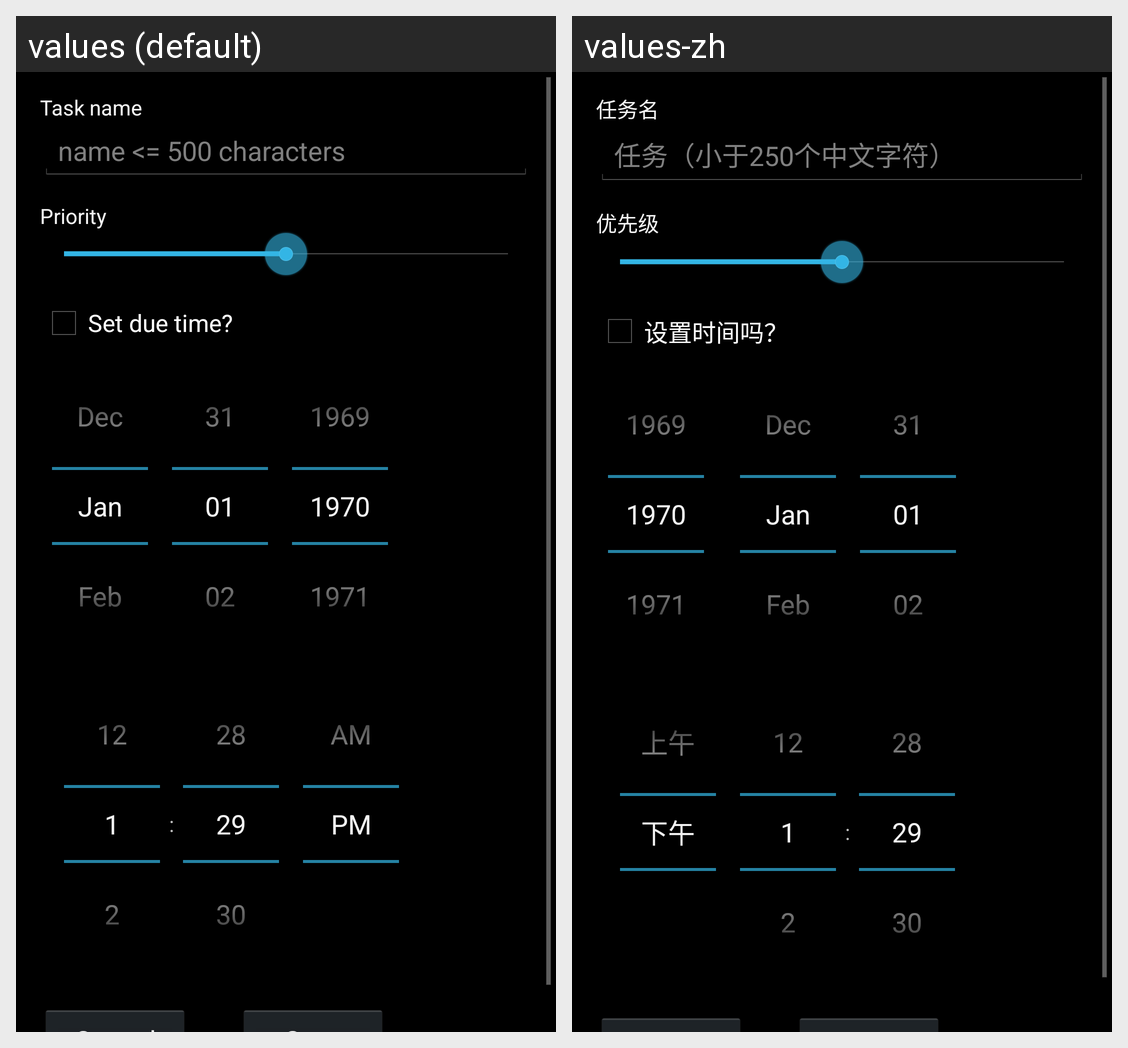

Strings drawn on this Android screen and how each of the app's shown locales translates them:
Android screen res/layout/activity_edit_item.xml rendered under 2 locales, left to right: values (default), values-zh. Device: Nexus 5 (rendered at 1080×1920; each locale shown at half size, 540×960, under a caption strip naming it); theme HoloDarkTheme.
Strings drawn on this screen, with the default value and each locale's value (text and hints the layout hard-codes, and strings that could not be matched under every locale, appear in the picture but are not listed):

item_name
  values: Task name
  values-zh: 任务名

item_name_default
  values: name <= 500 characters
  values-zh: 任务（小于250个中文字符）

priority
  values: Priority
  values-zh: 优先级

set_due_time
  values: Set due time?
  values-zh: 设置时间吗？
